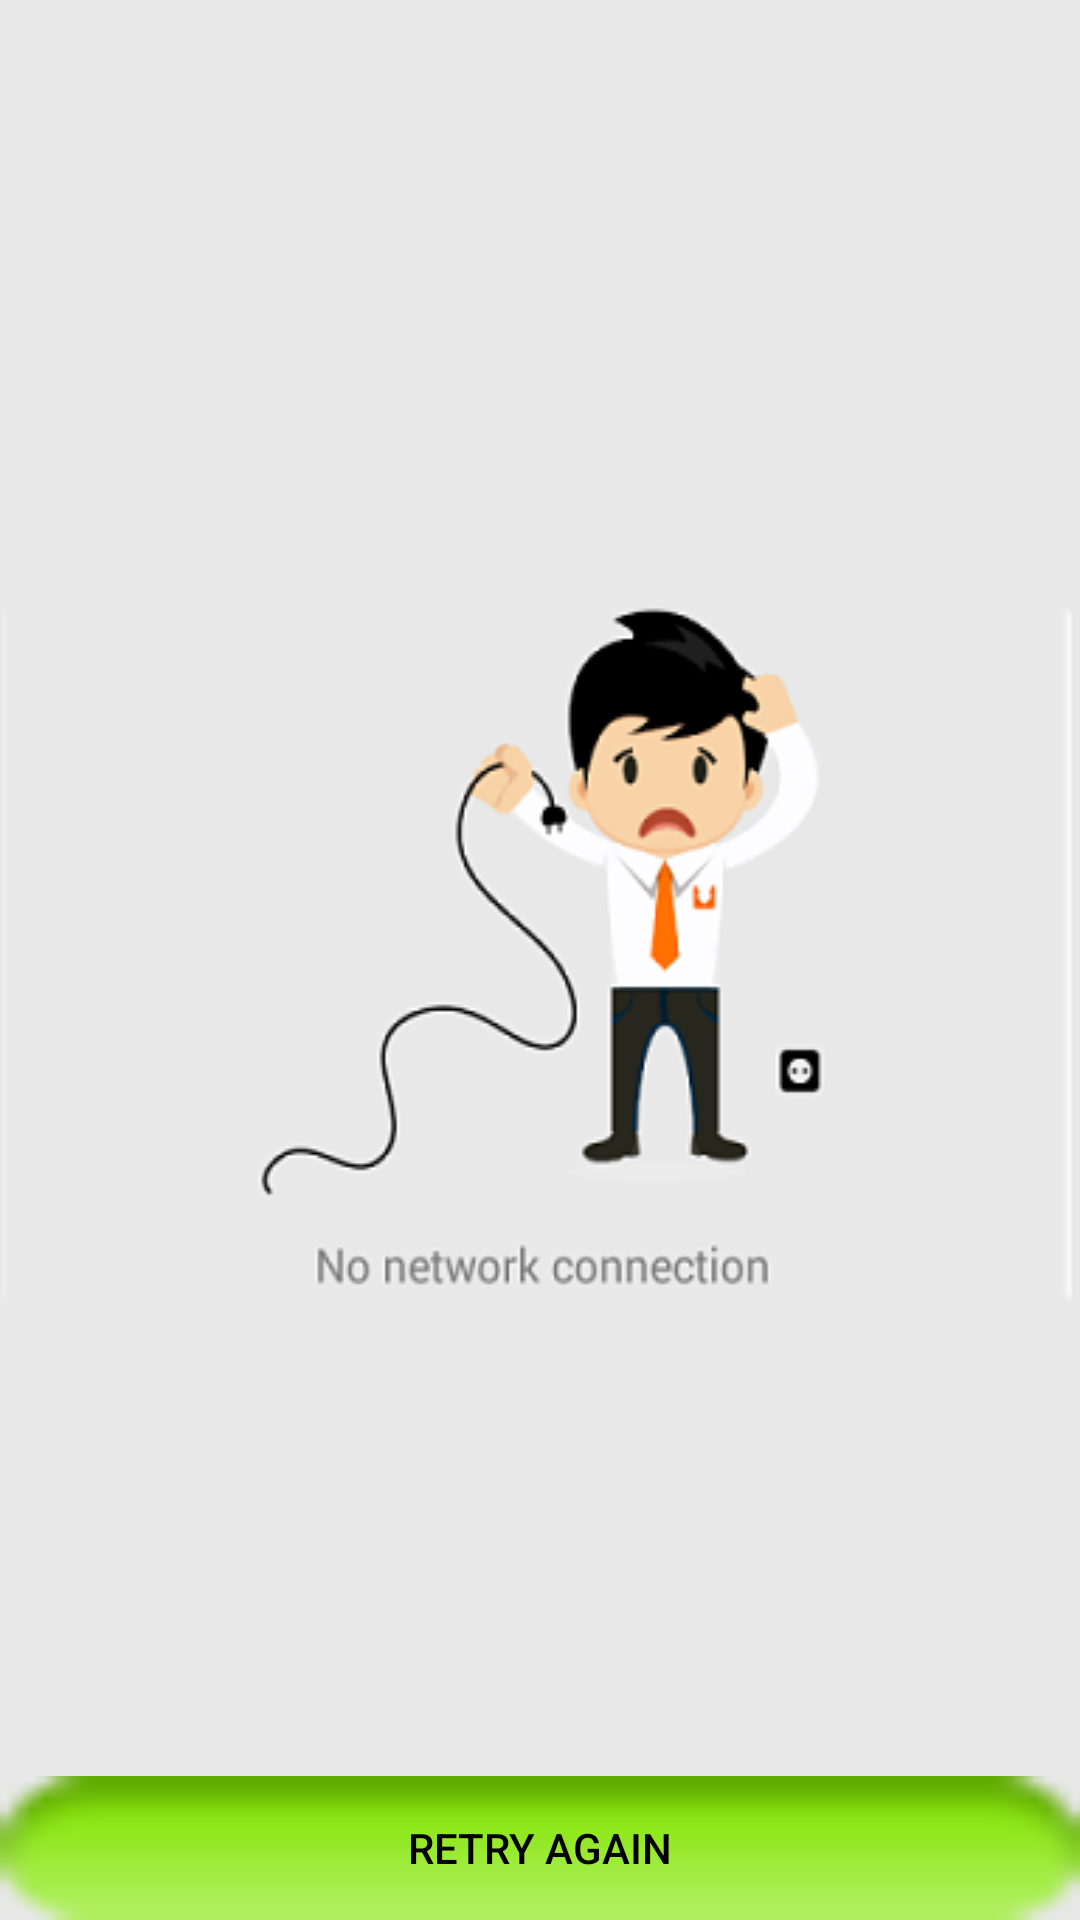

Here is an Android app screen rendered from its layout file. Give the layout XML and the strings, colors and styles it references.
<!-- AndroidManifest.xml: application theme AppTheme -->
<!-- res/layout/offline.xml -->
<?xml version="1.0" encoding="utf-8"?>

<RelativeLayout xmlns:android="http://schemas.android.com/apk/res/android"
    android:orientation="vertical" android:layout_width="match_parent"
    android:layout_height="match_parent" android:background="@drawable/noconnection">

    <Button
        android:text="Retry Again"
        android:layout_width="match_parent"
        android:layout_height="wrap_content"
        android:id="@+id/button"
        android:layout_alignParentBottom="true"
        android:layout_alignParentLeft="true"
        android:layout_alignParentStart="true"
        style="@style/Widget.AppCompat.Button.Colored"
        android:onClick="refresh_Click"
        android:elevation="5dp"
        android:textColor="#000"
        android:background="@android:drawable/button_onoff_indicator_on" />
</RelativeLayout>
<!-- resources referenced by this layout -->
<resources>
  <!-- drawable noconnection: png bitmap (drawable, 31140 bytes) -->
  <style name="AppTheme" parent="Theme.AppCompat.Light.DarkActionBar">
          
          <item name="colorPrimary">@color/colorPrimary</item>
          <item name="colorPrimaryDark">@color/colorPrimaryDark</item>
          <item name="colorAccent">@color/colorAccent</item>
          <item name="windowActionBar">false</item>
          <item name="windowNoTitle">true</item>
          <item name="android:textAppearance">@style/TextViewNow</item>
      </style>
  <color name="colorPrimary">#d96c38</color>
  <color name="colorPrimaryDark">#101626</color>
  <color name="colorAccent">#ebb204</color>
  <style name="TextViewNow" parent="@style/AppTheme">
          <item name="android:bottomDark">@color/colorPrimaryDark</item>
          <item name="android:textSize">20dp</item>
          <item name="android:textColor">@color/colorPrimaryDark</item>
          <item name="android:textStyle">bold</item>
      </style>
</resources>
